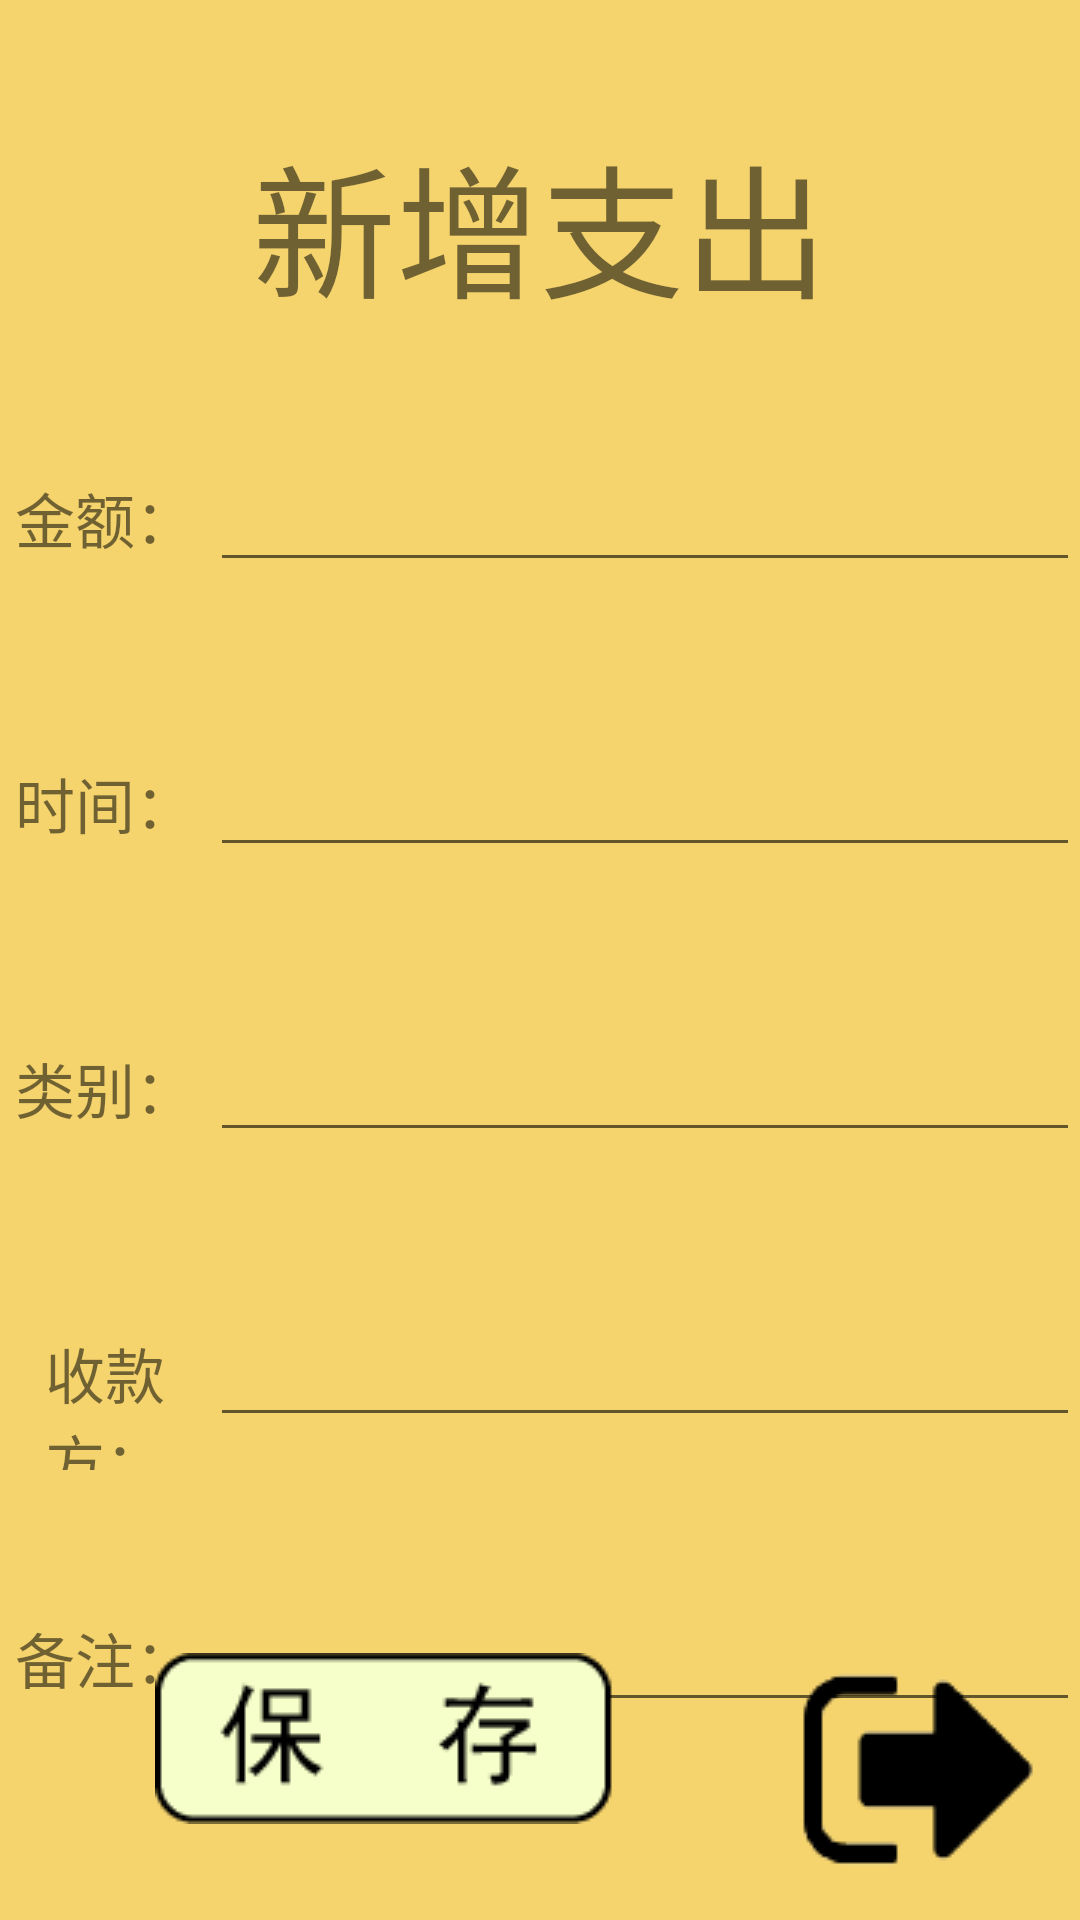

Layout XML and referenced resources for this Android screen:
<!-- AndroidManifest.xml: application theme AppTheme -->
<!-- res/layout/activity_add_outcome.xml -->
<?xml version="1.0" encoding="utf-8"?>
<androidx.constraintlayout.widget.ConstraintLayout xmlns:android="http://schemas.android.com/apk/res/android"
    xmlns:app="http://schemas.android.com/apk/res-auto"
    xmlns:tools="http://schemas.android.com/tools"
    android:layout_width="match_parent"
    android:layout_height="match_parent"
    android:background="@color/colorMain"
    android:focusable="true" android:focusableInTouchMode="true"
    tools:context=".add_outcome">

    <TextView
        android:id="@+id/title"
        android:layout_width="241dp"
        android:layout_height="70dp"
        android:layout_marginTop="40dp"
        android:gravity="center"
        android:text="新增支出"
        android:textSize="48dp"
        app:layout_constraintEnd_toEndOf="parent"
        app:layout_constraintStart_toStartOf="parent"
        app:layout_constraintTop_toTopOf="parent" />

    <LinearLayout
        android:id="@+id/linearLayout"
        android:layout_width="0dp"
        android:layout_height="0dp"
        android:orientation="vertical"
        app:layout_constraintBottom_toBottomOf="parent"
        app:layout_constraintEnd_toEndOf="parent"
        app:layout_constraintStart_toStartOf="parent"
        app:layout_constraintTop_toBottomOf="@+id/title">

        <LinearLayout
            android:layout_width="match_parent"
            android:layout_height="55dp"
            android:layout_marginTop="40dp"
            android:orientation="horizontal">

            <TextView
                android:id="@+id/textView1"
                android:layout_width="17dp"
                android:layout_height="wrap_content"
                android:layout_weight="1"
                android:gravity="center"
                android:text="金额："
                android:textSize="20dp" />

            <EditText
                android:id="@+id/editText1"
                android:layout_width="wrap_content"
                android:layout_height="wrap_content"
                android:layout_weight="1"
                android:ems="10"
                android:gravity="center"
                android:inputType="textPersonName"
                android:text=""
                android:textSize="20dp" />
        </LinearLayout>

        <LinearLayout
            android:layout_width="match_parent"
            android:layout_height="55dp"
            android:layout_marginTop="40dp"
            android:orientation="horizontal">

            <TextView
                android:id="@+id/textView2"
                android:layout_width="17dp"
                android:layout_height="wrap_content"
                android:layout_weight="1"
                android:gravity="center"
                android:text="时间："
                android:textSize="20dp" />

            <EditText
                android:id="@+id/editText2"
                android:layout_width="wrap_content"
                android:layout_height="wrap_content"
                android:layout_weight="1"
                android:ems="10"
                android:gravity="center"
                android:inputType="textPersonName"
                android:text=""
                android:textSize="20dp" />
        </LinearLayout>

        <LinearLayout
            android:layout_width="match_parent"
            android:layout_height="55dp"
            android:layout_marginTop="40dp"
            android:orientation="horizontal">

            <TextView
                android:id="@+id/textView3"
                android:layout_width="17dp"
                android:layout_height="wrap_content"
                android:layout_weight="1"
                android:gravity="center"
                android:text="类别："
                android:textSize="20dp" />

            <EditText
                android:id="@+id/editText3"
                android:layout_width="wrap_content"
                android:layout_height="wrap_content"
                android:layout_weight="1"
                android:ems="10"
                android:gravity="center"
                android:inputType="textPersonName"
                android:text=""
                android:textSize="20dp" />
        </LinearLayout>

        <LinearLayout
            android:layout_width="match_parent"
            android:layout_height="55dp"
            android:layout_marginTop="40dp"
            android:orientation="horizontal">

            <TextView
                android:id="@+id/textView4"
                android:layout_width="17dp"
                android:layout_height="wrap_content"
                android:layout_weight="1"
                android:gravity="center"
                android:text="收款方："
                android:textSize="20dp" />

            <EditText
                android:id="@+id/editText4"
                android:layout_width="wrap_content"
                android:layout_height="wrap_content"
                android:layout_weight="1"
                android:ems="10"
                android:gravity="center"
                android:inputType="textPersonName"
                android:text=""
                android:textSize="20dp" />
        </LinearLayout>

        <LinearLayout
            android:layout_width="match_parent"
            android:layout_height="55dp"
            android:layout_marginTop="40dp"
            android:orientation="horizontal">

            <TextView
                android:id="@+id/textView5"
                android:layout_width="17dp"
                android:layout_height="wrap_content"
                android:layout_weight="1"
                android:gravity="center"
                android:text="备注："
                android:textSize="20dp" />

            <EditText
                android:id="@+id/editText5"
                android:layout_width="wrap_content"
                android:layout_height="wrap_content"
                android:layout_weight="1"
                android:ems="10"
                android:gravity="center"
                android:inputType="textPersonName"
                android:text=""
                android:textSize="20dp" />
        </LinearLayout>

    </LinearLayout>

    <ImageButton
        android:id="@+id/btn_save"
        android:layout_width="wrap_content"
        android:layout_height="wrap_content"
        android:layout_marginBottom="32dp"
        android:background="#00000000"
        app:layout_constraintBottom_toBottomOf="parent"
        app:layout_constraintEnd_toStartOf="@+id/exit"
        app:layout_constraintStart_toStartOf="parent"
        app:srcCompat="@drawable/save" />

    <ImageButton
        android:id="@+id/exit"
        android:layout_width="wrap_content"
        android:layout_height="wrap_content"
        android:layout_marginEnd="4dp"
        android:background="#00000000"
        app:layout_constraintBottom_toBottomOf="parent"
        app:layout_constraintEnd_toEndOf="parent"
        app:srcCompat="@drawable/quit" />

</androidx.constraintlayout.widget.ConstraintLayout>
<!-- resources referenced by this layout -->
<resources>
  <color name="colorMain">#F5D46D</color>
  <!-- drawable quit: png bitmap (drawable, 1501 bytes) -->
  <!-- drawable save: png bitmap (drawable, 1923 bytes) -->
  <style name="AppTheme" parent="Theme.AppCompat.Light.DarkActionBar">
          
          
          <item name="android:windowFullscreen">true</item>
          
          <item name="android:windowNoTitle">true</item>
          <item name="windowNoTitle">true</item>
      </style>
</resources>
